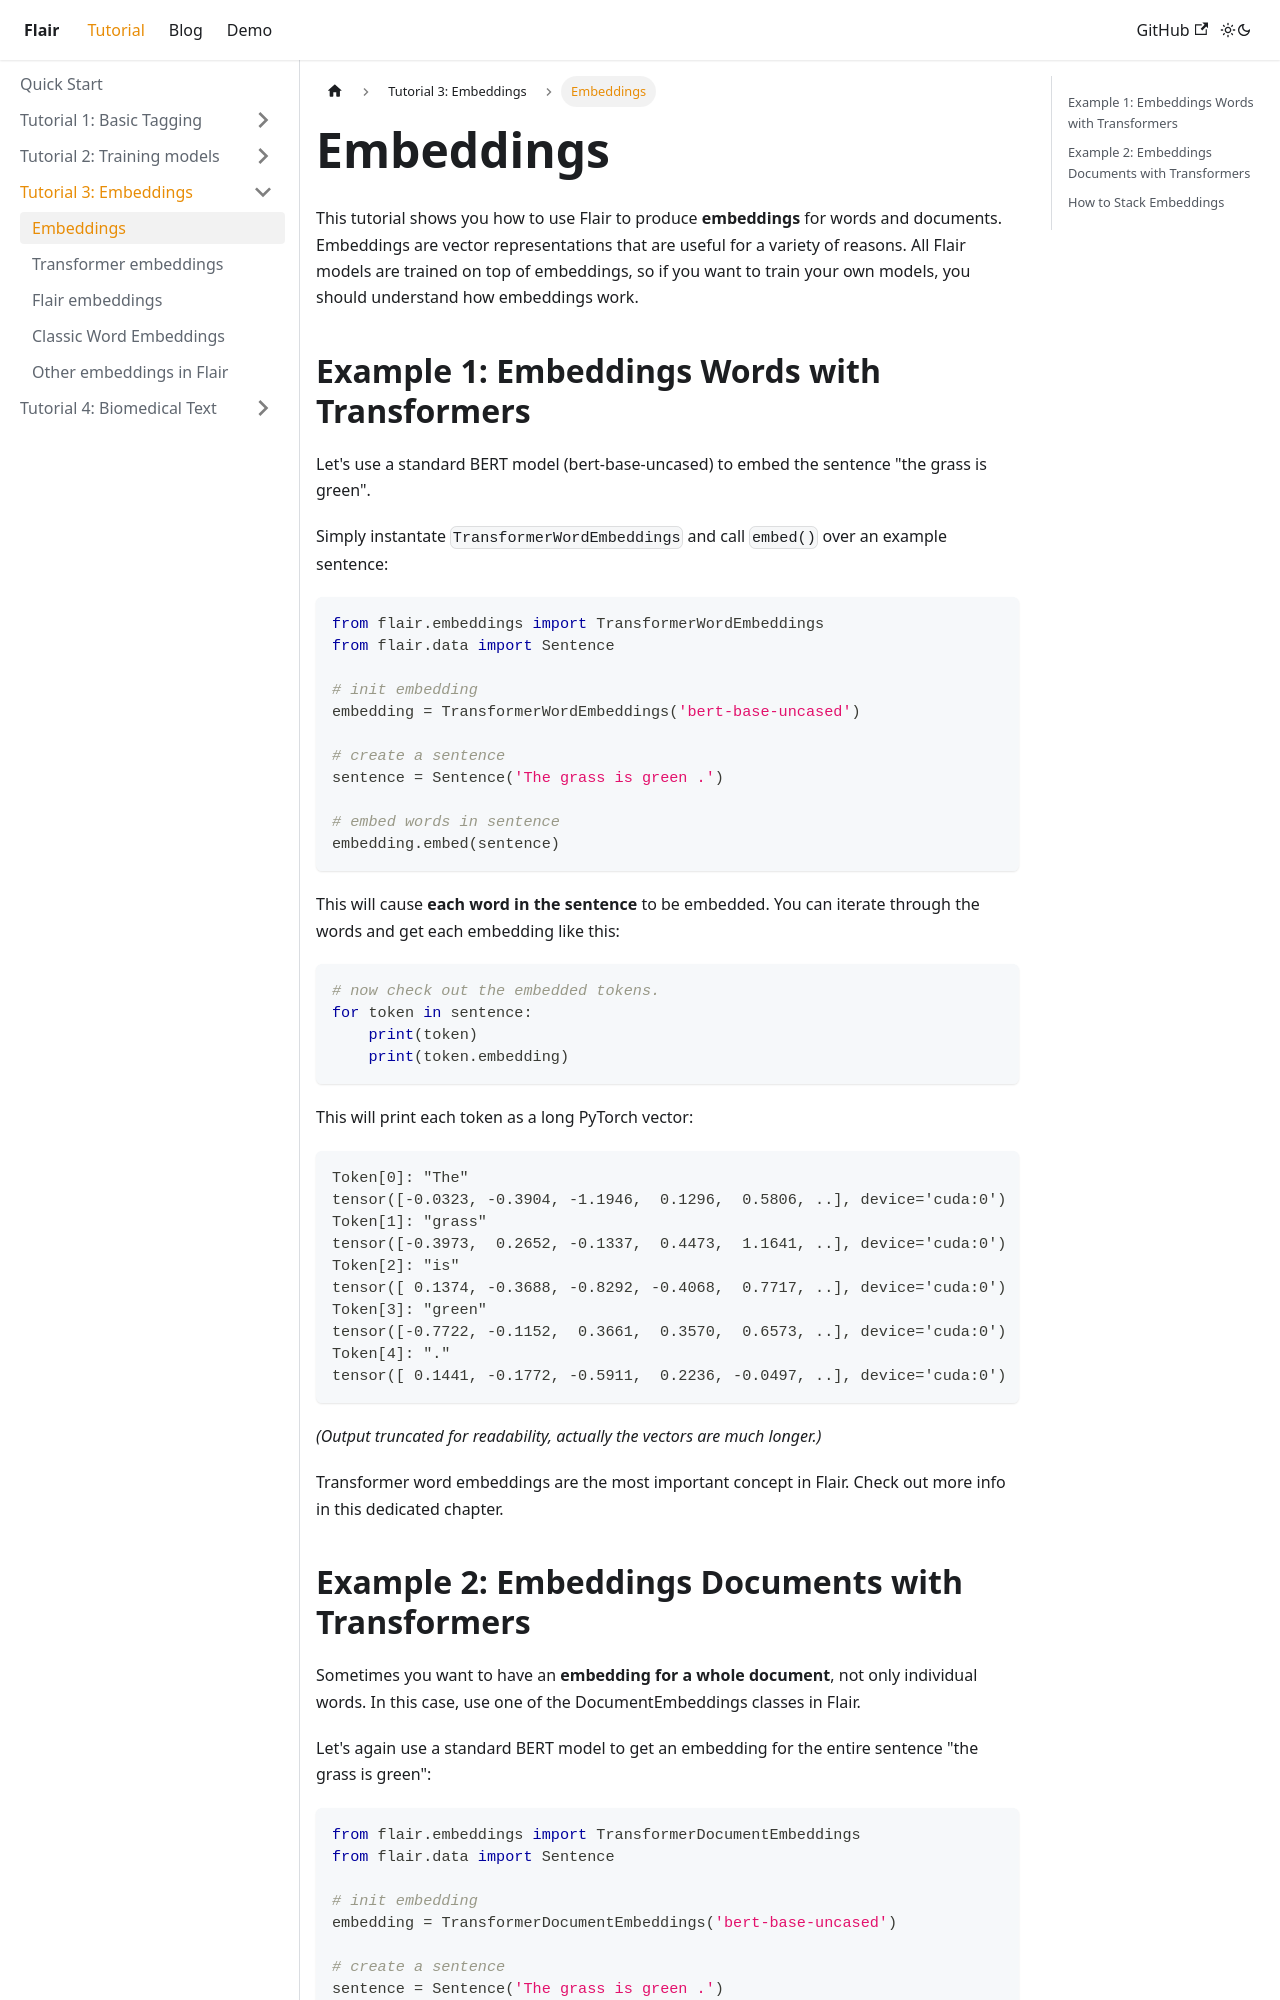

repository: flairNLP/flairnlp.github.io · page: docs/tutorial-embeddings/embeddings.html · generator: docusaurus

---
sidebar_position: 1
description: An introduction to embeddings in Flair
---

# Embeddings

This tutorial shows you how to use Flair to produce **embeddings** for words and documents. Embeddings
are vector representations that are useful for a variety of reasons. All Flair models are trained on 
top of embeddings, so if you want to train your own models, you should understand how embeddings work.

## Example 1: Embeddings Words with Transformers

Let's use a standard BERT model (bert-base-uncased) to embed the sentence "the grass is green".

Simply instantate `TransformerWordEmbeddings` and call `embed()` over an example sentence: 

```python
from flair.embeddings import TransformerWordEmbeddings
from flair.data import Sentence

# init embedding
embedding = TransformerWordEmbeddings('bert-base-uncased')

# create a sentence
sentence = Sentence('The grass is green .')

# embed words in sentence
embedding.embed(sentence)
```

This will cause **each word in the sentence** to be embedded. You can iterate through the words and get 
each embedding like this:

```python
# now check out the embedded tokens.
for token in sentence:
    print(token)
    print(token.embedding)
```

This will print each token as a long PyTorch vector: 
```console
Token[0]: "The"
tensor([-0.0323, -0.3904, -1.1946,  0.1296,  0.5806, ..], device='cuda:0')
Token[1]: "grass"
tensor([-0.3973,  0.2652, -0.1337,  0.4473,  1.1641, ..], device='cuda:0')
Token[2]: "is"
tensor([ 0.1374, -0.3688, -0.8292, -0.4068,  0.7717, ..], device='cuda:0')
Token[3]: "green"
tensor([-0.7722, -0.1152,  0.3661,  0.3570,  0.6573, ..], device='cuda:0')
Token[4]: "."
tensor([ 0.1441, -0.1772, -0.5911,  0.2236, -0.0497, ..], device='cuda:0')
```

*(Output truncated for readability, actually the vectors are much longer.)*

Transformer word embeddings are the most important concept in Flair. Check out more info in this dedicated chapter.
